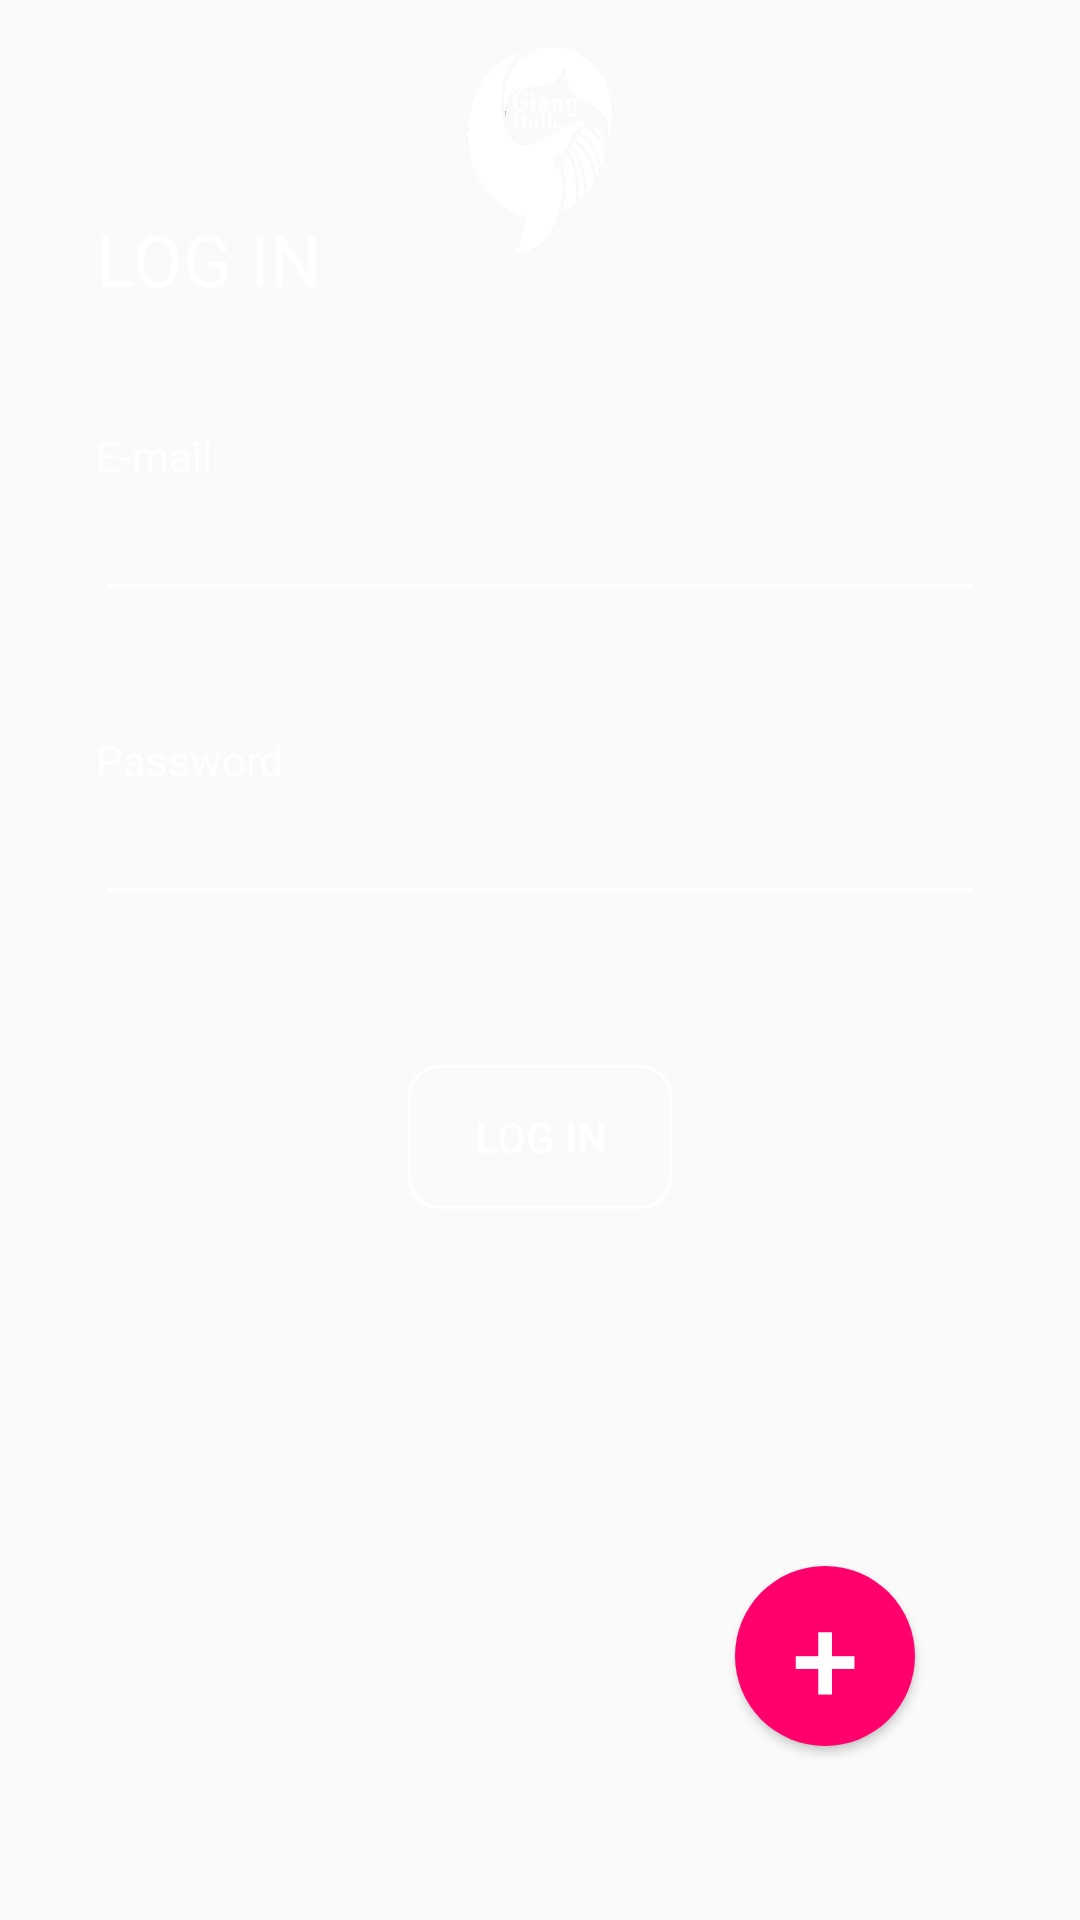

Reconstruct the res/layout file that produces this screen, plus the resources it refers to.
<!-- AndroidManifest.xml: application theme AppTheme -->
<!-- res/layout/activity_main.xml -->
<?xml version="1.0" encoding="utf-8"?>
<RelativeLayout xmlns:android="http://schemas.android.com/apk/res/android"
    xmlns:app="http://schemas.android.com/apk/res-auto"
    android:layout_width="fill_parent"
    android:layout_height="fill_parent"
    android:background="@drawable/login"
    android:paddingLeft="32dp"
    android:paddingRight="32dp">

    <TextView
        android:id="@+id/login"
        android:layout_width="wrap_content"
        android:layout_height="wrap_content"
        android:layout_marginTop="@dimen/text_login_margin_top"
        android:text="@string/login"
        android:textColor="#ffffff"
        android:textSize="@dimen/text_size_login"
        />

    <EditText
        android:id="@+id/email"
        android:layout_width="match_parent"
        android:layout_height="wrap_content"
        android:layout_below="@+id/login"
        android:layout_marginTop="60dp"
        android:textColor="#ffffff"
        android:theme="@style/edittext_theme" />
    <TextView
        android:layout_width="wrap_content"
        android:layout_height="wrap_content"
        android:id="@+id/textEmail"
        android:text="E-mail"
        android:textColor="#ffffff"
        android:textSize="@dimen/text_size_email_password"
        android:layout_marginTop="40dp"
        android:layout_below="@+id/login"
        />

    <TextView
        android:layout_width="wrap_content"
        android:layout_height="wrap_content"
        android:id="@+id/textPassword"
        android:text="Password"
        android:textColor="#ffffff"
        android:textSize="@dimen/text_size_email_password"
        android:layout_marginTop="40dp"
        android:layout_below="@+id/email"
        />

    <EditText
        android:id="@+id/password"
        android:layout_width="match_parent"
        android:layout_height="wrap_content"
        android:layout_below="@+id/email"
        android:layout_marginTop="60dp"
        android:inputType="textPassword"
        android:textColor="#ffffff"
        android:theme="@style/edittext_theme" />
    <Button
        android:id="@+id/buttonlogin"
        android:layout_width="wrap_content"
        android:layout_height="wrap_content"
        android:layout_below="@+id/password"
        android:layout_marginTop="50dp"
        android:layout_centerHorizontal="true"
        android:text="Log in"
        android:paddingHorizontal="10dp"
        android:background="@drawable/bgfb"
        android:textColor="#ffffff"
        />

    <ImageView
        android:layout_width="110dp"
        android:layout_height="100dp"
        android:background="@drawable/logotrang"
        android:layout_centerHorizontal="true"
        />

    <Button
        android:layout_width="60dp"
        android:layout_height="60dp"
        android:layout_alignStart="@+id/login"
        android:layout_alignParentBottom="true"
        android:layout_marginStart="213dp"
        android:layout_marginBottom="58dp"
        android:background="@drawable/button_style_cricle"
        android:onClick="register"
        android:text="+"
        android:textColor="#ffffff"
        android:textSize="40sp" />


</RelativeLayout>
<!-- resources referenced by this layout -->
<resources>
  <dimen name="text_login_margin_top">70dp</dimen>
  <dimen name="text_size_email_password">14sp</dimen>
  <dimen name="text_size_login">24sp</dimen>
  <!-- drawable bgfb (drawable) -->
  <?xml version="1.0" encoding="utf-8"?>
  <shape xmlns:android="http://schemas.android.com/apk/res/android"
      android:shape="rectangle" android:padding="10dp">
      
      <solid android:color="@android:color/transparent"/>
      <corners android:radius="10dp"/>
      <stroke android:color="@android:color/white" android:width="@dimen/width_all_buttonborder"/>
  </shape>
  <!-- drawable button_style_cricle (drawable) -->
  <?xml version="1.0" encoding="utf-8"?>
  <shape xmlns:android="http://schemas.android.com/apk/res/android"
      android:shape="oval">
      <solid android:color="#FF006D"/>
      <size android:width="30dp" android:height="30dp"/>
  </shape>
  <!-- drawable logotrang: png bitmap (drawable, 81308 bytes) -->
  <string name="login">LOG IN</string>
  <style name="edittext_theme">
          <item name="colorControlNormal">@android:color/white</item>
          <item name="colorControlActivated">@android:color/white</item>
          <item name="colorControlHighlight">@android:color/white</item>
      </style>
  <style name="AppTheme" parent="Theme.AppCompat.Light.DarkActionBar">
          
          <item name="colorPrimary">@color/colorPrimary</item>
          <item name="colorPrimaryDark">@color/colorPrimaryDark</item>
          <item name="colorAccent">@color/colorAccent</item>
      </style>
  <dimen name="width_all_buttonborder">1dp</dimen>
  <!-- not gathered from this repository: default colours our renderer supplied (Android Studio template values) -->
  <color name="colorPrimary">#FF6200EE</color>
  <color name="colorPrimaryDark">#FF3700B3</color>
  <color name="colorAccent">#FF03DAC5</color>
</resources>
